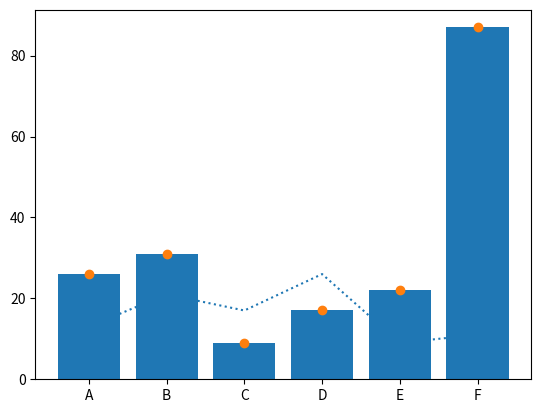

The script that saved this image:
#!/usr/bin/env python
# coding: utf-8

# In[1]:


import matplotlib.pyplot as plt
import numpy as np


# In[7]:


x = np.array(["A", "B", "C", "D", "E", "F"])
y = np.array([26, 31, 9, 17, 22, 87])

plt.bar(x,y)
plt.show()

plt.scatter(x,y)
plt.show()


# In[6]:


ypoints = np.array([13, 21, 17, 26, 9, 11])

plt.plot(ypoints, ls = ':')
plt.show()


# In[ ]:





# In[ ]:




